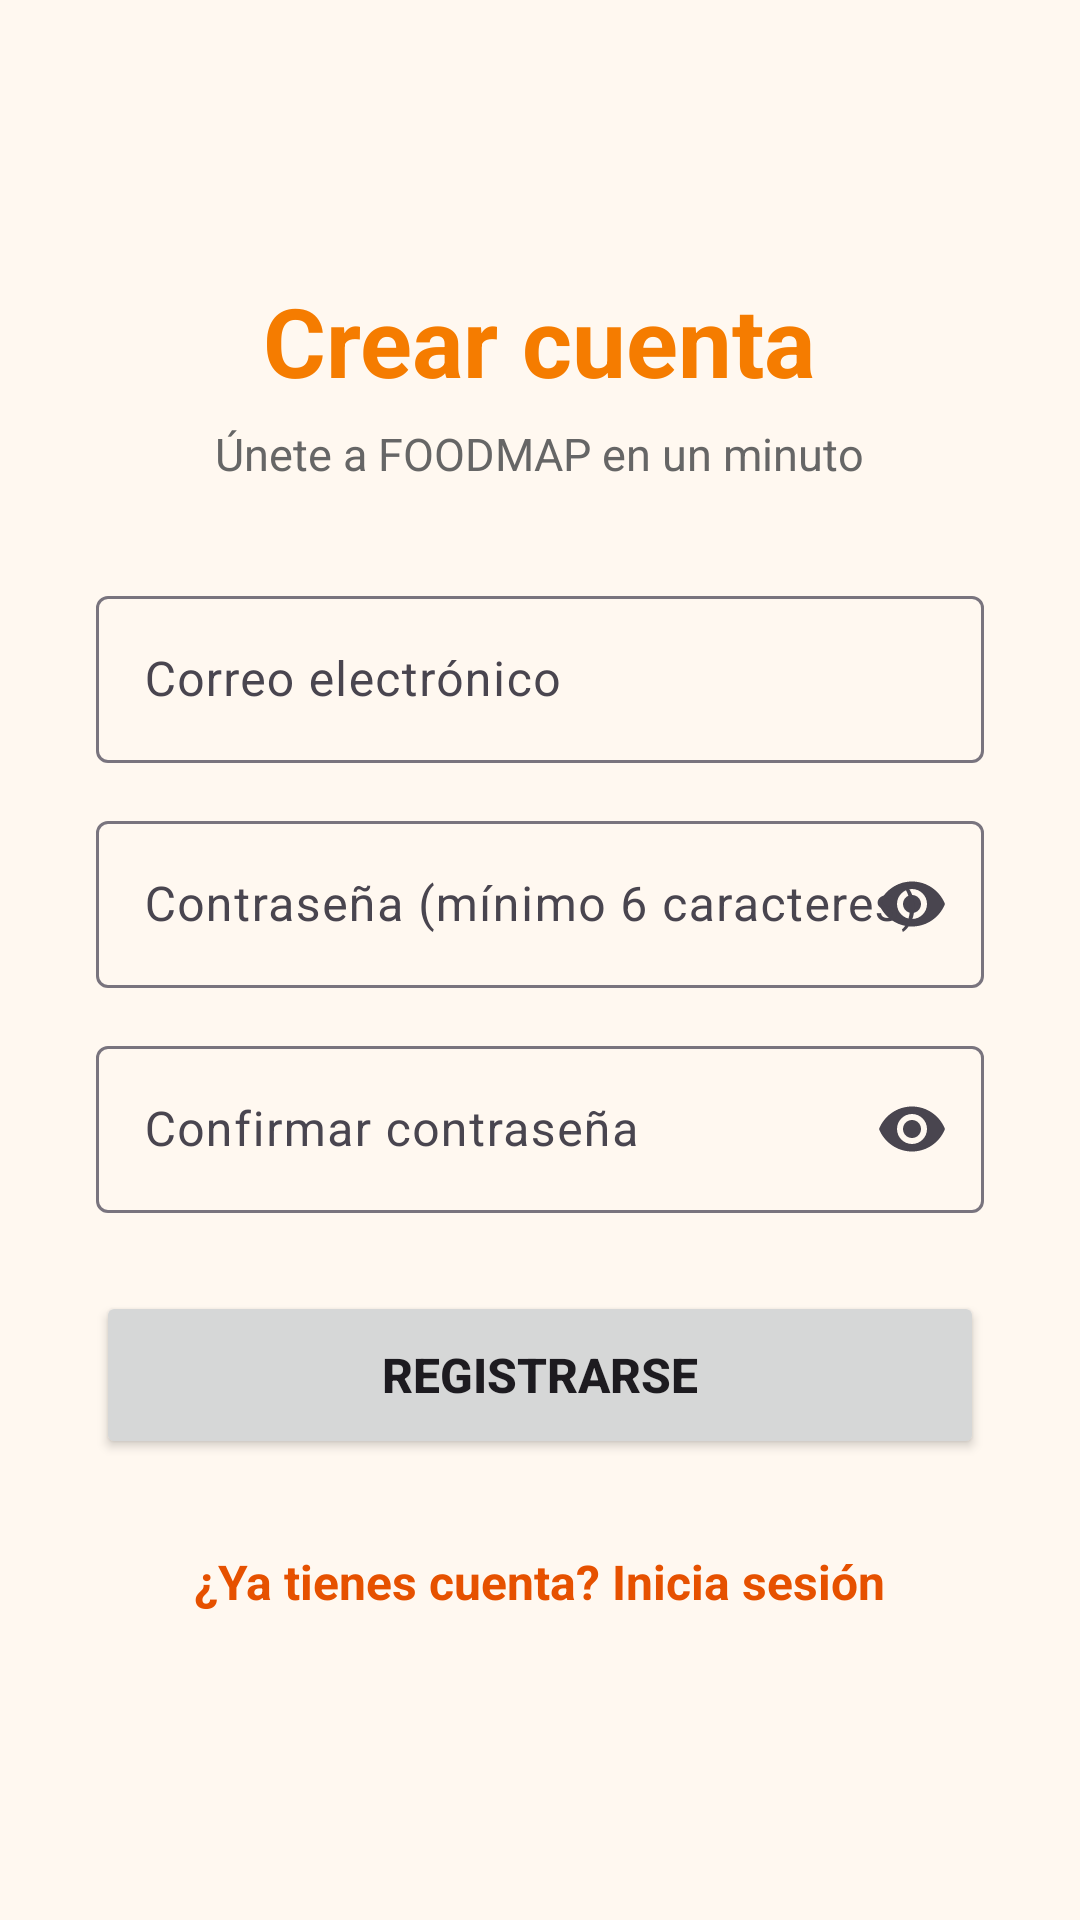

Android layout source for this screen:
<!-- AndroidManifest.xml: application theme Theme.FoodMap -->
<!-- res/layout/activity_registro.xml -->
<?xml version="1.0" encoding="utf-8"?>
<ScrollView xmlns:android="http://schemas.android.com/apk/res/android"
    xmlns:app="http://schemas.android.com/apk/res-auto"
    android:id="@+id/raizRegistro"
    android:layout_width="match_parent"
    android:layout_height="match_parent"
    android:background="@color/foodmap_fondo"
    android:fillViewport="true">

    <LinearLayout
        android:layout_width="match_parent"
        android:layout_height="wrap_content"
        android:gravity="center"
        android:orientation="vertical"
        android:padding="32dp">

        <TextView
            android:layout_width="wrap_content"
            android:layout_height="wrap_content"
            android:text="Crear cuenta"
            android:textColor="@color/foodmap_naranja_marca"
            android:textSize="32sp"
            android:textStyle="bold" />

        <TextView
            android:layout_width="wrap_content"
            android:layout_height="wrap_content"
            android:layout_marginTop="6dp"
            android:layout_marginBottom="32dp"
            android:text="Únete a FOODMAP en un minuto"
            android:textColor="@color/foodmap_texto_secundario"
            android:textSize="15sp" />

        <com.google.android.material.textfield.TextInputLayout
            style="@style/Widget.Material3.TextInputLayout.OutlinedBox"
            android:layout_width="match_parent"
            android:layout_height="wrap_content"
            android:hint="Correo electrónico">

            <com.google.android.material.textfield.TextInputEditText
                android:id="@+id/etCorreoRegistro"
                android:layout_width="match_parent"
                android:layout_height="wrap_content"
                android:inputType="textEmailAddress" />
        </com.google.android.material.textfield.TextInputLayout>

        <com.google.android.material.textfield.TextInputLayout
            style="@style/Widget.Material3.TextInputLayout.OutlinedBox"
            android:layout_width="match_parent"
            android:layout_height="wrap_content"
            android:layout_marginTop="14dp"
            android:hint="Contraseña (mínimo 6 caracteres)"
            app:endIconMode="password_toggle">

            <com.google.android.material.textfield.TextInputEditText
                android:id="@+id/etContrasenaRegistro"
                android:layout_width="match_parent"
                android:layout_height="wrap_content"
                android:inputType="textPassword" />
        </com.google.android.material.textfield.TextInputLayout>

        <com.google.android.material.textfield.TextInputLayout
            style="@style/Widget.Material3.TextInputLayout.OutlinedBox"
            android:layout_width="match_parent"
            android:layout_height="wrap_content"
            android:layout_marginTop="14dp"
            android:hint="Confirmar contraseña"
            app:endIconMode="password_toggle">

            <com.google.android.material.textfield.TextInputEditText
                android:id="@+id/etConfirmarContrasena"
                android:layout_width="match_parent"
                android:layout_height="wrap_content"
                android:inputType="textPassword" />
        </com.google.android.material.textfield.TextInputLayout>

        <Button
            android:id="@+id/btnRegistrarse"
            android:layout_width="match_parent"
            android:layout_height="56dp"
            android:layout_marginTop="26dp"
            android:text="REGISTRARSE"
            android:textSize="16sp"
            android:textStyle="bold" />

        <TextView
            android:id="@+id/tvVolverLogin"
            android:layout_width="wrap_content"
            android:layout_height="wrap_content"
            android:layout_marginTop="20dp"
            android:clickable="true"
            android:focusable="true"
            android:padding="10dp"
            android:text="¿Ya tienes cuenta? Inicia sesión"
            android:textColor="@color/foodmap_naranja"
            android:textSize="16sp"
            android:textStyle="bold" />

    </LinearLayout>
</ScrollView>
<!-- resources referenced by this layout -->
<resources>
  <color name="foodmap_fondo">#FFF8F0</color>
  <color name="foodmap_naranja">#E65100</color>
  <color name="foodmap_naranja_marca">#F57C00</color>
  <color name="foodmap_texto_secundario">#666666</color>
  <style name="Theme.FoodMap" parent="Base.Theme.FoodMap" />
  <style name="Base.Theme.FoodMap" parent="Theme.Material3.Light.NoActionBar">
          <item name="colorPrimary">@color/foodmap_naranja</item>
          <item name="colorOnPrimary">@color/white</item>
          <item name="colorPrimaryContainer">@color/foodmap_naranja_claro</item>
          <item name="colorOnPrimaryContainer">@color/foodmap_texto</item>
          <item name="colorSecondaryContainer">@color/foodmap_naranja_claro</item>
          <item name="colorOnSecondaryContainer">@color/foodmap_texto</item>
          <item name="android:windowBackground">@color/foodmap_fondo</item>
          <item name="android:windowLightStatusBar">true</item>
      </style>
  <color name="white">#FFFFFFFF</color>
  <color name="foodmap_naranja_claro">#FFE0B2</color>
  <color name="foodmap_texto">#222222</color>
</resources>
